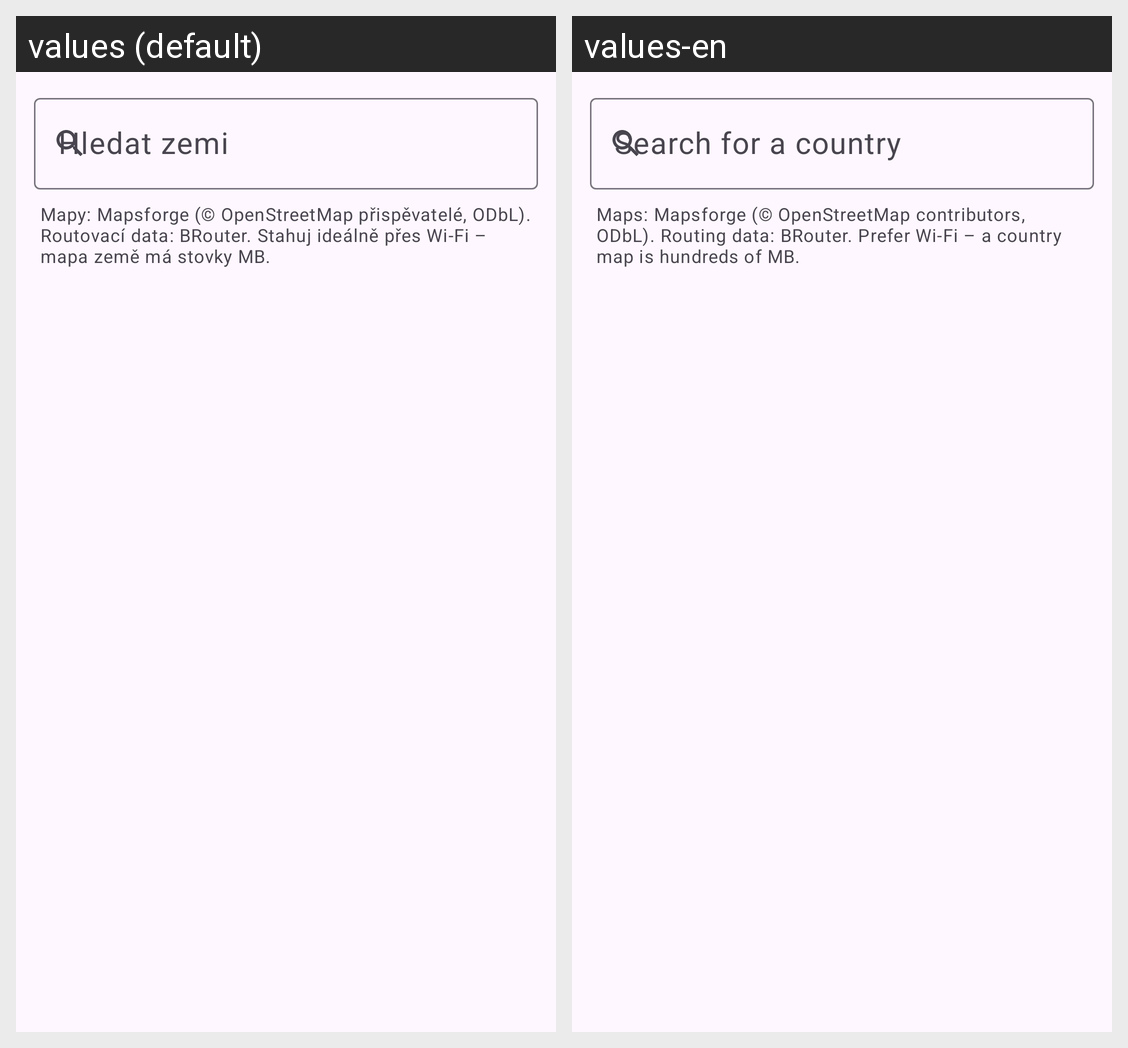

This grid shows one Android layout under two languages. Give, for every string resource on the screen, its name, the default text and each shown locale's text.
Android screen res/layout/activity_downloads.xml rendered under 2 locales, left to right: values (default), values-en. Device: Nexus 5 (rendered at 1080×1920; each locale shown at half size, 540×960, under a caption strip naming it); theme Theme.Motonavigace.WithActionBar.
Strings drawn on this screen, with the default value and each locale's value (text and hints the layout hard-codes, and strings that could not be matched under every locale, appear in the picture but are not listed):

downloads_search_hint
  values: Hledat zemi
  values-en: Search for a country

downloads_info
  values: Mapy: Mapsforge (© OpenStreetMap přispěvatelé, ODbL). Routovací data: BRouter. Stahuj ideálně přes Wi-Fi – mapa země má stovky MB.
  values-en: Maps: Mapsforge (© OpenStreetMap contributors, ODbL). Routing data: BRouter. Prefer Wi-Fi – a country map is hundreds of MB.
